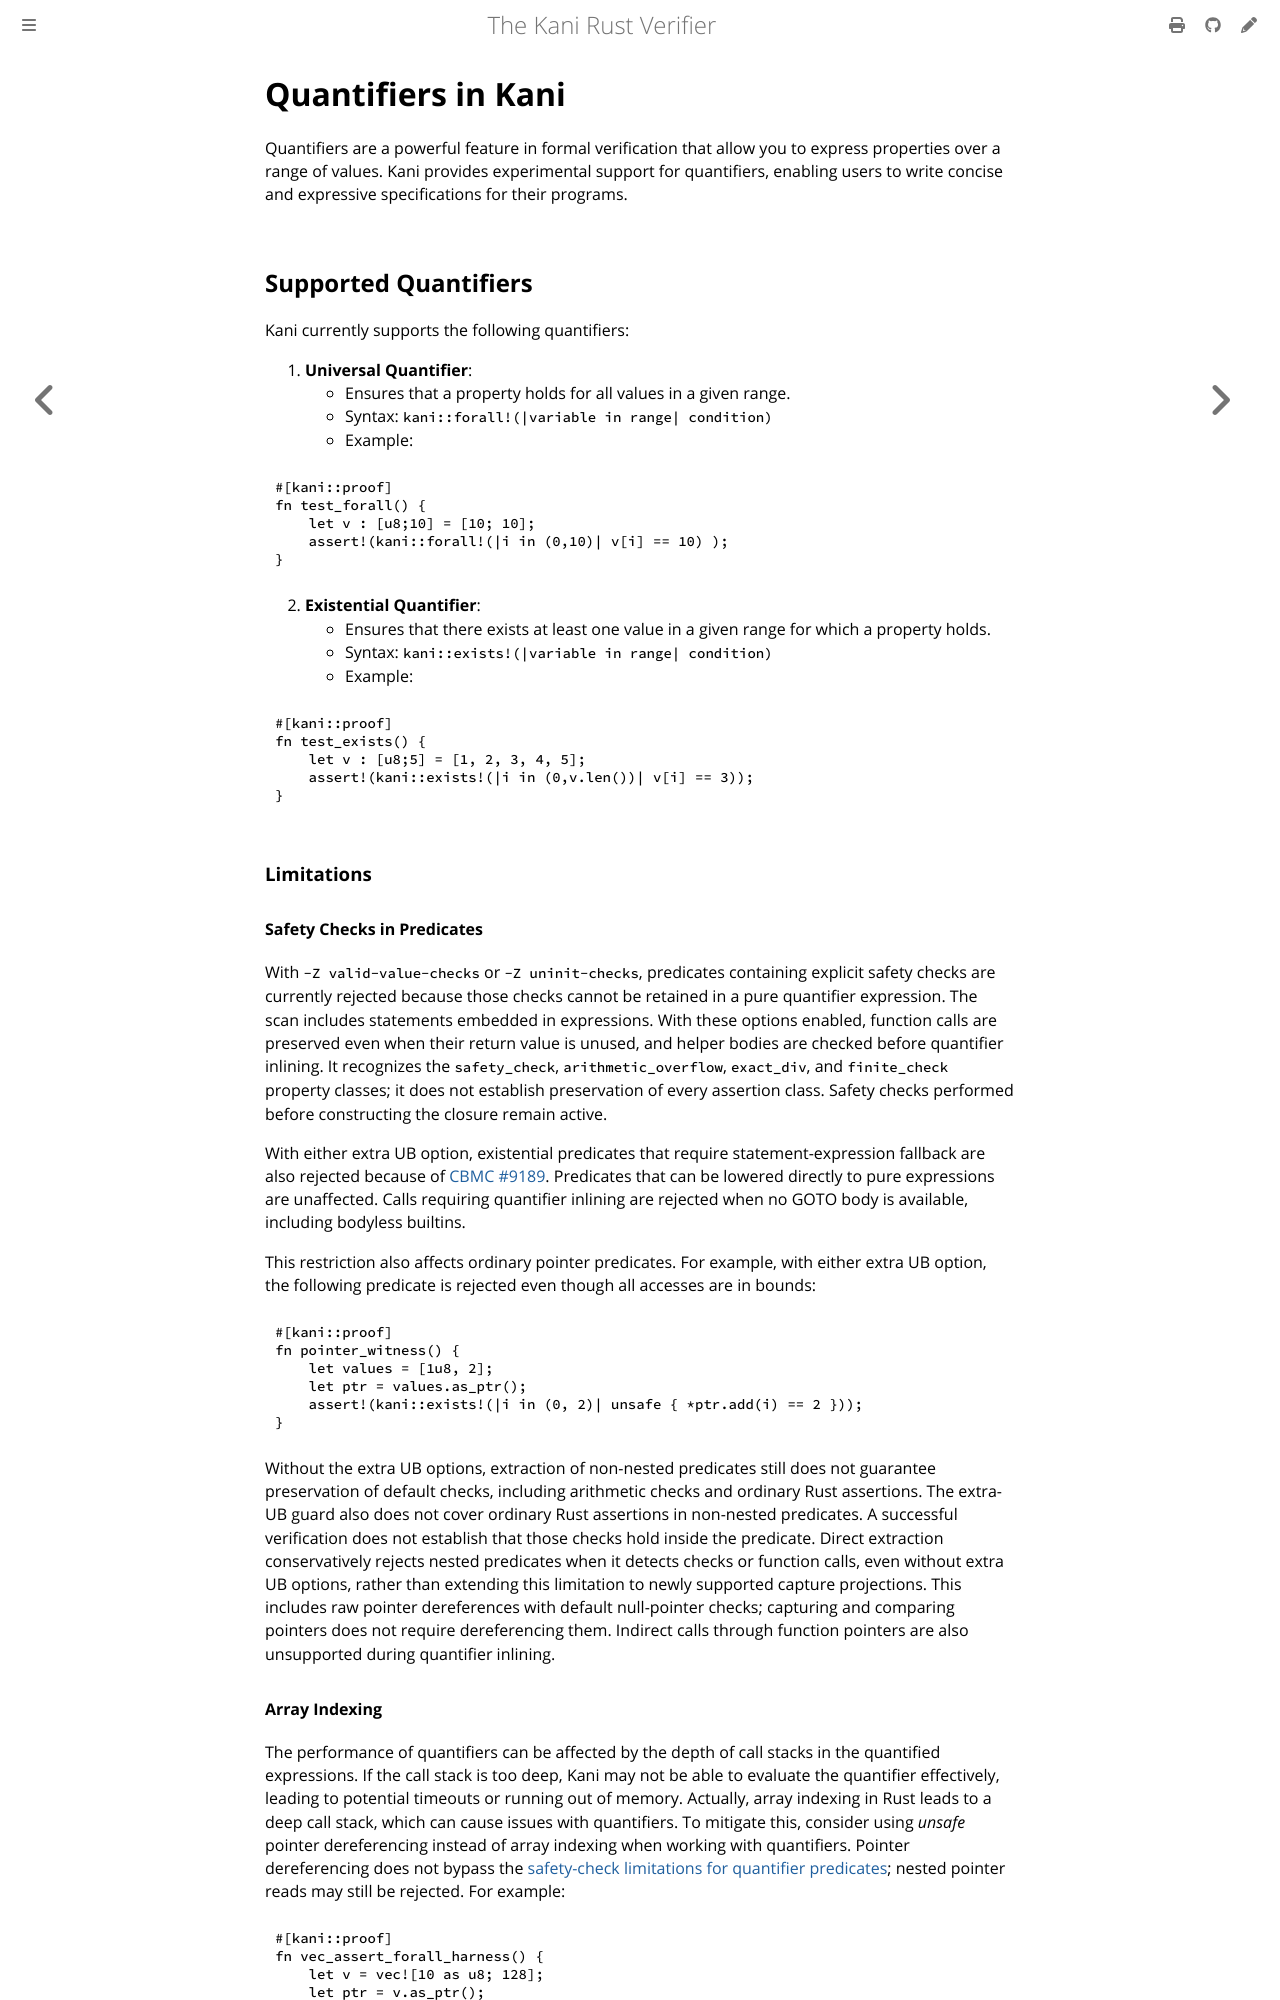

repository: model-checking/kani · page: reference/experimental/quantifiers.html · generator: mdbook

# Quantifiers in Kani

Quantifiers are a powerful feature in formal verification that allow you to express properties over a range of values. Kani provides experimental support for quantifiers, enabling users to write concise and expressive specifications for their programs.

## Supported Quantifiers

Kani currently supports the following quantifiers:

1. **Universal Quantifier**:
   - Ensures that a property holds for all values in a given range.
   - Syntax: `kani::forall!(|variable in range| condition)`
   - Example:

```rust
#[kani::proof]
fn test_forall() {
    let v : [u8;10] = [10; 10];
    assert!(kani::forall!(|i in (0,10)| v[i] == 10) );
}
```

2. **Existential Quantifier**:
   - Ensures that there exists at least one value in a given range for which a property holds.
   - Syntax: `kani::exists!(|variable in range| condition)`
   - Example:

```rust
#[kani::proof]
fn test_exists() {
    let v : [u8;5] = [1, 2, 3, 4, 5];
    assert!(kani::exists!(|i in (0,v.len())| v[i] == 3));
}
```


### Limitations

#### Safety Checks in Predicates

With `-Z valid-value-checks` or `-Z uninit-checks`, predicates containing explicit safety checks are currently rejected because those checks cannot be retained in a pure quantifier expression. The scan includes statements embedded in expressions. With these options enabled, function calls are preserved even when their return value is unused, and helper bodies are checked before quantifier inlining. It recognizes the `safety_check`, `arithmetic_overflow`, `exact_div`, and `finite_check` property classes; it does not establish preservation of every assertion class. Safety checks performed before constructing the closure remain active.

With either extra UB option, existential predicates that require statement-expression fallback are also rejected because of [CBMC #9189](https://github.com/diffblue/cbmc/issues/9189). Predicates that can be lowered directly to pure expressions are unaffected. Calls requiring quantifier inlining are rejected when no GOTO body is available, including bodyless builtins.

This restriction also affects ordinary pointer predicates. For example, with either extra UB option, the following predicate is rejected even though all accesses are in bounds:

```rust
#[kani::proof]
fn pointer_witness() {
    let values = [1u8, 2];
    let ptr = values.as_ptr();
    assert!(kani::exists!(|i in (0, 2)| unsafe { *ptr.add(i) == 2 }));
}
```

Without the extra UB options, extraction of non-nested predicates still does not guarantee preservation of default checks, including arithmetic checks and ordinary Rust assertions. The extra-UB guard also does not cover ordinary Rust assertions in non-nested predicates. A successful verification does not establish that those checks hold inside the predicate. Direct extraction conservatively rejects nested predicates when it detects checks or function calls, even without extra UB options, rather than extending this limitation to newly supported capture projections. This includes raw pointer dereferences with default null-pointer checks; capturing and comparing pointers does not require dereferencing them. Indirect calls through function pointers are also unsupported during quantifier inlining.
